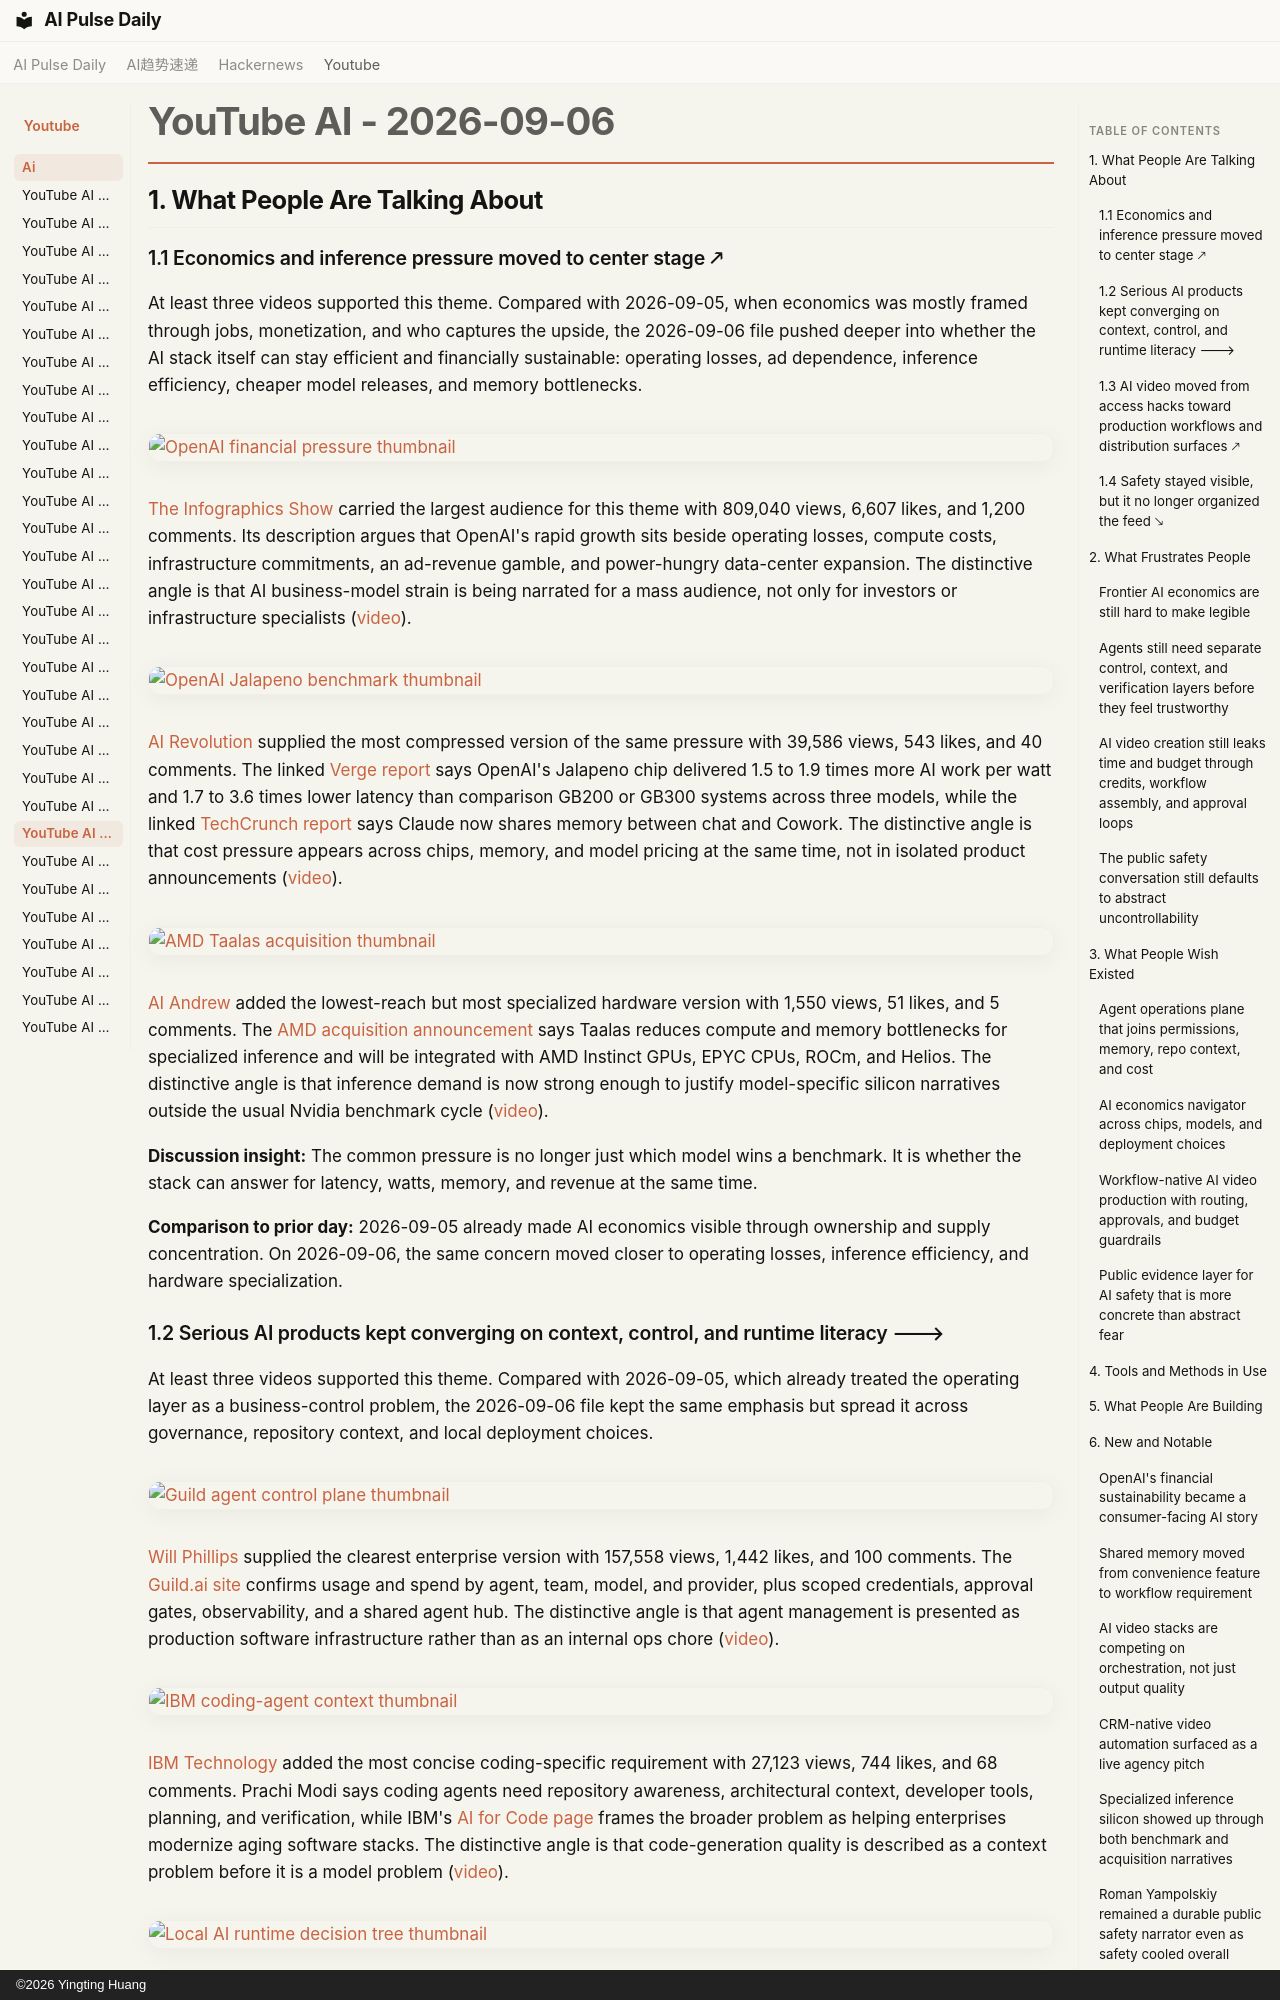

repository: vibewatch/vibewatch.github.io · page: youtube/ai/2026-09-06/index.html · generator: mkdocs · copyright: ©2026 Yingting Huang

# YouTube AI - 2026-09-06

## 1. What People Are Talking About

### 1.1 Economics and inference pressure moved to center stage 🡕

At least three videos supported this theme. Compared with 2026-09-05, when economics was mostly framed through jobs, monetization, and who captures the upside, the 2026-09-06 file pushed deeper into whether the AI stack itself can stay efficient and financially sustainable: operating losses, ad dependence, inference efficiency, cheaper model releases, and memory bottlenecks.

[![OpenAI financial pressure thumbnail](https://i.ytimg.com/vi/UVKmPMTwglI/maxresdefault.jpg)](https://www.youtube.com/watch?v=UVKmPMTwglI)

[The Infographics Show](https://www.youtube.com/channel/UCfdNM3NAhaBOXCafH7krzrA) carried the largest audience for this theme with 809,040 views, 6,607 likes, and 1,200 comments. Its description argues that OpenAI's rapid growth sits beside operating losses, compute costs, infrastructure commitments, an ad-revenue gamble, and power-hungry data-center expansion. The distinctive angle is that AI business-model strain is being narrated for a mass audience, not only for investors or infrastructure specialists ([video](https://www.youtube.com/watch?v=UVKmPMTwglI)).

[![OpenAI Jalapeno benchmark thumbnail](https://i.ytimg.com/vi/jZ-Wvc8lwcc/maxresdefault.jpg)](https://www.youtube.com/watch?v=jZ-Wvc8lwcc)

[AI Revolution](https://www.youtube.com/channel/UC5l7RouTQ60oUjLjt1Nh-UQ) supplied the most compressed version of the same pressure with 39,586 views, 543 likes, and 40 comments. The linked [Verge report](https://www.theverge.com/ai-artificial-intelligence/984290/openai-jalapeno-ai-chip-benchmarks) says OpenAI's Jalapeno chip delivered 1.5 to 1.9 times more AI work per watt and 1.7 to 3.6 times lower latency than comparison GB200 or GB300 systems across three models, while the linked [TechCrunch report](https://techcrunch.com/2026/08/25/claude-cowork-finally-remembers-what-you-told-the-app-in-chat/) says Claude now shares memory between chat and Cowork. The distinctive angle is that cost pressure appears across chips, memory, and model pricing at the same time, not in isolated product announcements ([video](https://www.youtube.com/watch?v=jZ-Wvc8lwcc)).

[![AMD Taalas acquisition thumbnail](https://i.ytimg.com/vi/oqXPBikuFSY/maxresdefault.jpg)](https://www.youtube.com/watch?v=oqXPBikuFSY)

[AI Andrew](https://www.youtube.com/channel/UCMO_YeA-x_7LUXRorCxOZZw) added the lowest-reach but most specialized hardware version with 1,550 views, 51 likes, and 5 comments. The [AMD acquisition announcement](https://ir.amd.com/news-events/press-releases/detail/1296/amd-acquires-taalas-to-advance-compute-solutions-for-rapidly-growing-ai-inference-market) says Taalas reduces compute and memory bottlenecks for specialized inference and will be integrated with AMD Instinct GPUs, EPYC CPUs, ROCm, and Helios. The distinctive angle is that inference demand is now strong enough to justify model-specific silicon narratives outside the usual Nvidia benchmark cycle ([video](https://www.youtube.com/watch?v=oqXPBikuFSY)).

**Discussion insight:** The common pressure is no longer just which model wins a benchmark. It is whether the stack can answer for latency, watts, memory, and revenue at the same time.

**Comparison to prior day:** 2026-09-05 already made AI economics visible through ownership and supply concentration. On 2026-09-06, the same concern moved closer to operating losses, inference efficiency, and hardware specialization.
